47-way image classification set "split_images" from GitHub (garciabyron218/WoodSpeciesProject); label vocabulary: afromosia, american elm, angelim pedra, ash, australian blackwood, australian red gum, basswood, bastogne walnut, beech, beli, bibolo african walnut, big leaf maple, black walnut, bubinga, butternut, california cottonwood, california red gum, cebil, cherry, claro walnut, douglas fir, eastern cottonwood, eastern pine, english elm, eyeck, guanacaste, incense cedar, jatoba, madrone, maple, mulberry, myrtle, old growth redwood, padauk, pau rosa, purpleheart, red oak, redwood, river reclaimed cypress, sapele, siberian elm, sycamore, tasmanian blue gum, tigerwood, tulip, white valley oak, white oak.

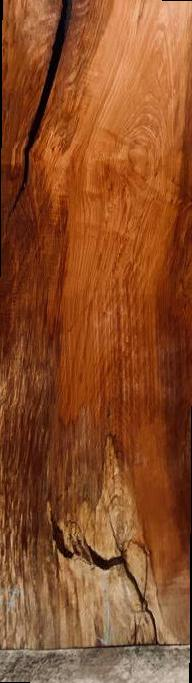
Label: maple

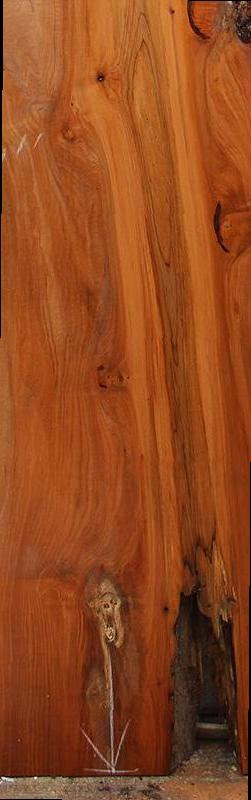
Label: big leaf maple

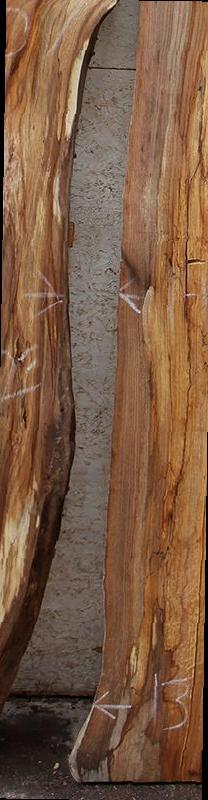
Label: siberian elm

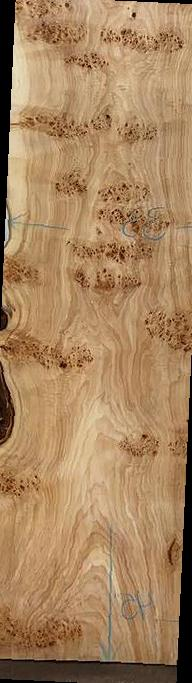
Label: eastern cottonwood

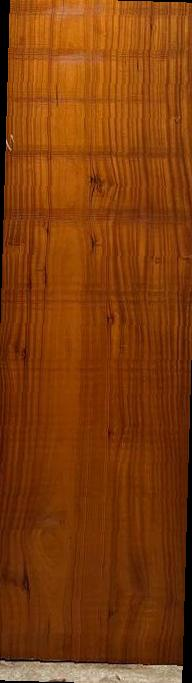
Label: bibolo african walnut

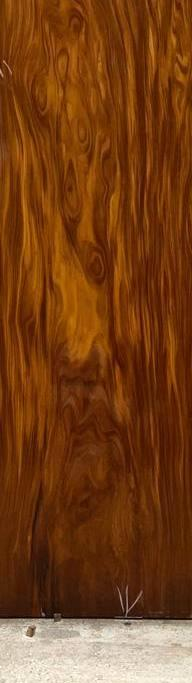
Label: afromosia
